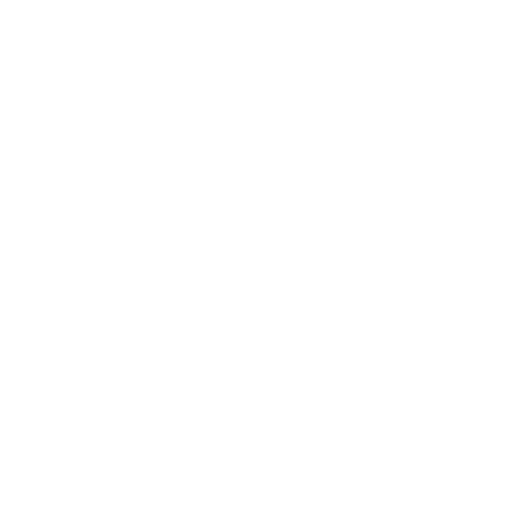
t = 0.00 s
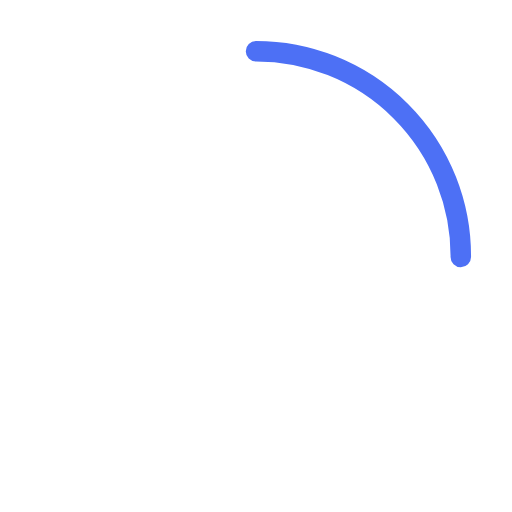
t = 0.25 s
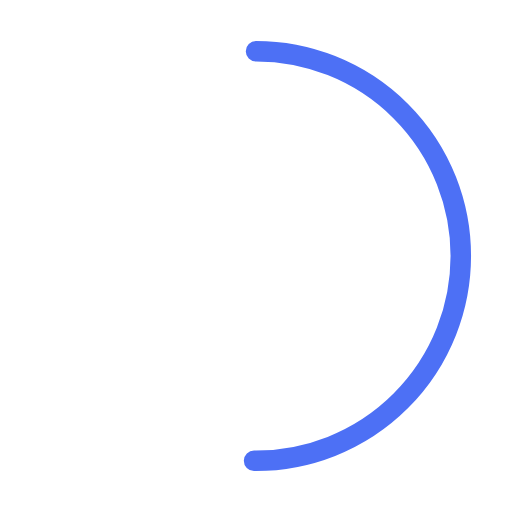
t = 0.50 s
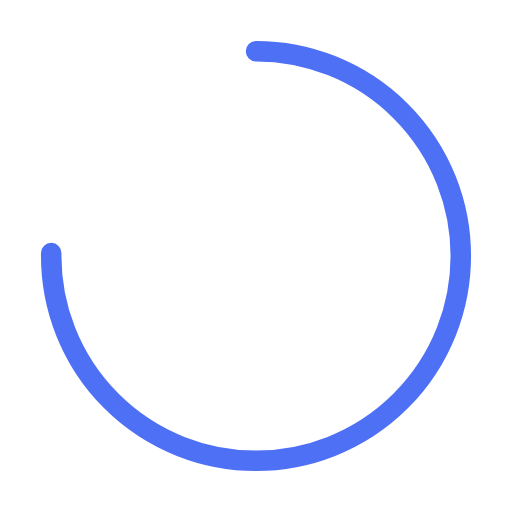
t = 0.75 s

The animated SVG that drew these frames (rendered in a browser with its animation timeline set to each time). Animation: 1 SMIL element (animate=1); one cycle of 1.00 s, repeats indefinitely.

<svg xmlns="http://www.w3.org/2000/svg" viewBox="0 0 50 50" width="100" height="100">
  <circle cx="25" cy="25" r="20" fill="none" stroke-width="2" stroke="#4d70f5" stroke-linecap="round"
    stroke-dasharray="126" stroke-dashoffset="126" transform="rotate(-90 25 25)">
    <animate attributeName="stroke-dashoffset" from="126" to="0" dur="1s" repeatCount="indefinite" fill="freeze" />
  </circle>
</svg>
